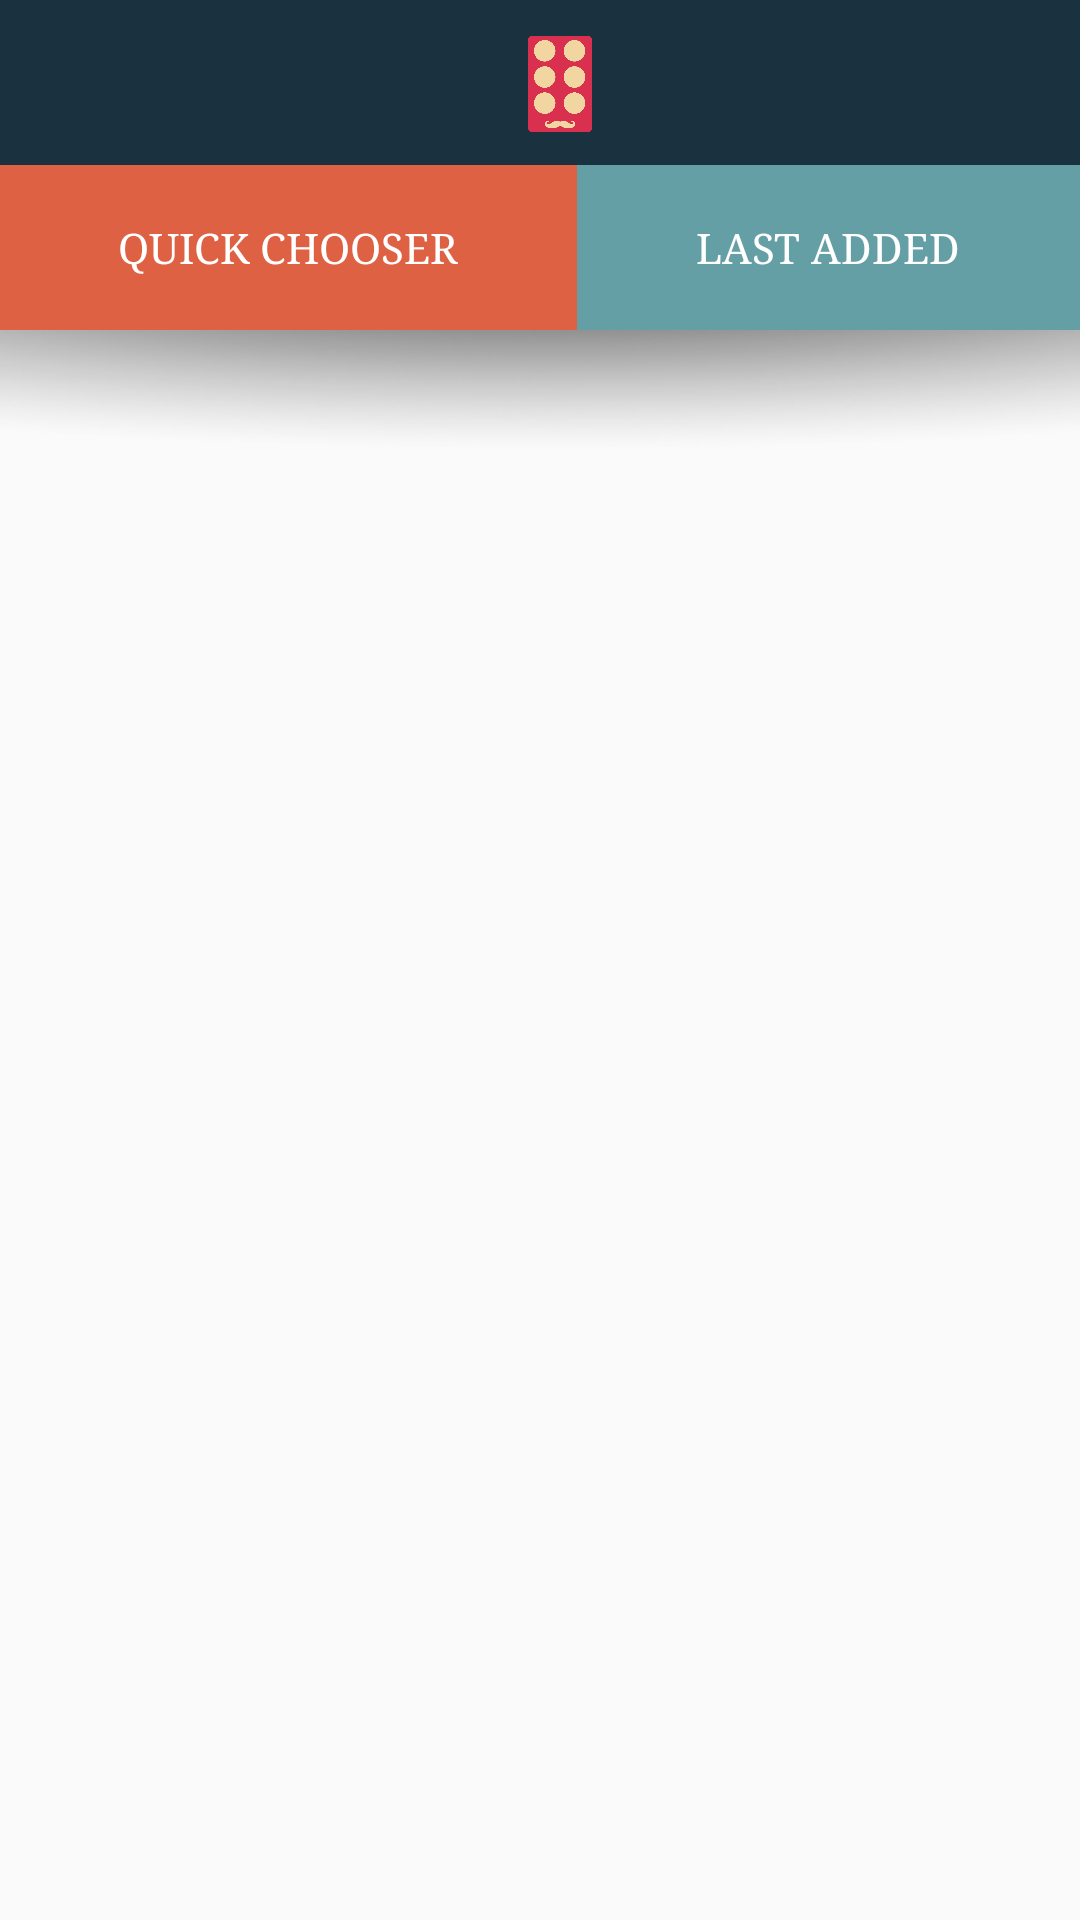

The Android layout XML behind this screen, and the referenced resources:
<!-- AndroidManifest.xml: application theme AppTheme -->
<!-- res/layout/activity_buttton_chooser.xml -->
<?xml version="1.0" encoding="utf-8"?>
<FrameLayout xmlns:android="http://schemas.android.com/apk/res/android"
    android:layout_width="match_parent"
    android:layout_height="match_parent"
    android:theme="@style/AppTheme.NoActionBar"
    >

    <android.support.design.widget.AppBarLayout android:layout_height="wrap_content"
        android:layout_width="match_parent" >

        <android.support.v7.widget.Toolbar android:id="@+id/toolbar"
            android:layout_width="match_parent" android:layout_height="?attr/actionBarSize"
            android:background="@color/darkBlue" >
            <ImageView
                android:layout_width="wrap_content"
                android:layout_height="40dp"
                android:src="@drawable/logo_remote" />
        </android.support.v7.widget.Toolbar>

    </android.support.design.widget.AppBarLayout>



    <LinearLayout
        android:orientation="vertical"
        android:layout_width="fill_parent"
        android:layout_height="match_parent"
        android:layout_alignParentTop="false"
        android:layout_alignParentLeft="false"
        android:layout_alignParentStart="true"
        android:layout_marginTop="55dp">

        <LinearLayout
            android:orientation="horizontal"
            android:layout_width="match_parent"
            android:layout_height="55dp"
            android:layout_marginBottom="0dp">

            <Button
                android:layout_width="wrap_content"
                android:layout_height="fill_parent"
                android:text="Quick Chooser"
                android:id="@+id/button"
                android:layout_weight="1"
                android:background="@color/orange"
                android:textColor="@color/white" />

            <Button
                android:layout_width="wrap_content"
                android:layout_height="fill_parent"
                android:text="Last Added"
                android:id="@+id/button2"
                android:layout_weight="1"
                android:background="@color/brighterBlue"
                android:textColor="@color/white" />
        </LinearLayout>

        <ImageView
            android:layout_width="fill_parent"
            android:layout_height="40dp"
            android:id="@+id/top_shaddow"
            android:background="@drawable/img_shaddow"
            android:alpha=".7" />

        <ScrollView
            android:layout_width="fill_parent"
            android:layout_height="fill_parent"
            android:id="@+id/scrollView"
            android:layout_centerVertical="true"
            android:layout_centerHorizontal="true"
            android:layout_marginTop="-40dp">

            <LinearLayout
                android:orientation="horizontal"
                android:layout_width="fill_parent"
                android:layout_height="fill_parent">

                <LinearLayout
                    android:orientation="vertical"
                    android:layout_width="fill_parent"
                    android:layout_height="fill_parent"
                    android:gravity="top">

                    <ScrollView
                        android:layout_width="fill_parent"
                        android:layout_height="wrap_content"
                        android:id="@+id/scrollView2"
                        >

                        <LinearLayout
                            android:orientation="vertical"
                            android:layout_width="fill_parent"
                            android:layout_height="match_parent"
                            android:gravity="center"
                            android:id="@+id/drawer_linear_parent"
                            >

                        </LinearLayout>
                    </ScrollView>

                </LinearLayout>

            </LinearLayout>
        </ScrollView>

    </LinearLayout>

</FrameLayout>
<!-- resources referenced by this layout -->
<resources>
  <color name="brighterBlue">#659fa6</color>
  <color name="darkBlue">#1a3140</color>
  <color name="orange">#de6144</color>
  <color name="white">#ffffff</color>
  <!-- drawable img_shaddow: png bitmap (drawable-nodpi, 20728 bytes) -->
  <!-- drawable logo_remote: png bitmap (drawable, 19011 bytes) -->
  <style name="AppTheme" parent="Theme.AppCompat.Light.NoActionBar">
          
          <item name="colorPrimary">@color/darkBlue</item>
          <item name="colorPrimaryDark">@color/darkBlue</item>
          <item name="colorAccent">@color/cherryRed</item>
          <item name="android:textColorPrimary">@color/yellowBrown</item>
          <item name="android:textColorSecondary">@color/white</item>
  
          <item name="android:windowContentTransitions">true</item>
          <item name="android:windowAllowEnterTransitionOverlap">true</item>
          <item name="android:windowAllowReturnTransitionOverlap">true</item>
          <item name="android:windowSharedElementEnterTransition">@android:transition/move</item>
          <item name="android:windowSharedElementExitTransition">@android:transition/move</item>
          <item name="android:actionBarItemBackground">@drawable/logo_remote</item>
  
          <item name="android:typeface">serif</item>
      </style>
  <color name="cherryRed">#d9304f</color>
  <color name="yellowBrown">#f2d6a2</color>
</resources>
